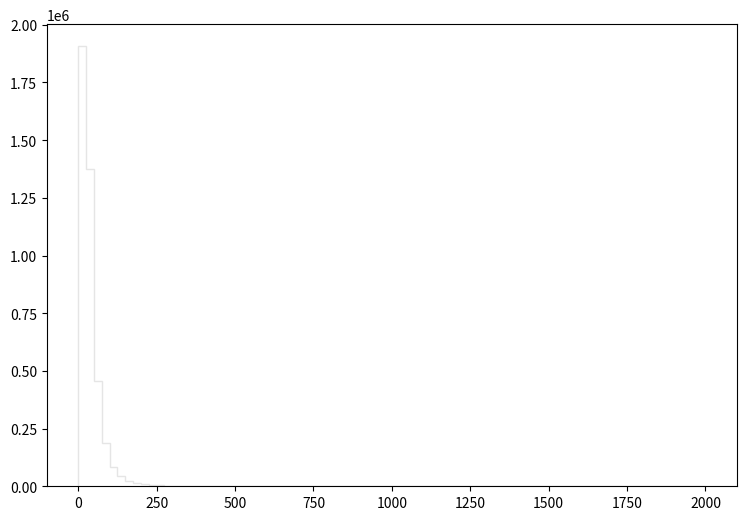

The matplotlib source for this figure: (Note: this script raises an exception after producing the figure.)
def selection_10():

    # Library import
    import numpy
    import matplotlib
    import matplotlib.pyplot   as plt
    import matplotlib.gridspec as gridspec

    # Library version
    matplotlib_version = matplotlib.__version__
    numpy_version      = numpy.__version__

    # Histo binning
    xBinning = numpy.linspace(0.0,2000.0,81,endpoint=True)

    # Creating data sequence: middle of each bin
    xData = numpy.array([12.5,37.5,62.5,87.5,112.5,137.5,162.5,187.5,212.5,237.5,262.5,287.5,312.5,337.5,362.5,387.5,412.5,437.5,462.5,487.5,512.5,537.5,562.5,587.5,612.5,637.5,662.5,687.5,712.5,737.5,762.5,787.5,812.5,837.5,862.5,887.5,912.5,937.5,962.5,987.5,1012.5,1037.5,1062.5,1087.5,1112.5,1137.5,1162.5,1187.5,1212.5,1237.5,1262.5,1287.5,1312.5,1337.5,1362.5,1387.5,1412.5,1437.5,1462.5,1487.5,1512.5,1537.5,1562.5,1587.5,1612.5,1637.5,1662.5,1687.5,1712.5,1737.5,1762.5,1787.5,1812.5,1837.5,1862.5,1887.5,1912.5,1937.5,1962.5,1987.5])

    # Creating weights for histo: y11_PT_0
    y11_PT_0_weights = numpy.array([1.24460134023,11.6599500716,28.392471824,46.6602802691,64.2239053137,80.923651094,94.0943198793,105.864829857,115.895341316,124.415134061,128.271730777,132.509127169,137.020803328,136.25520398,136.644163648,136.562283718,132.56644712,129.811129467,126.511292276,123.092735187,120.460217429,116.824700524,111.121625381,106.704109142,102.421712789,97.6357168638,92.7432810297,88.6328045297,82.0495301353,78.8807328335,75.036376107,69.7058606459,65.6854640692,62.4020268651,58.8237899119,54.7788333562,50.8853566714,47.9089592058,45.4934812626,41.9889242467,38.987962802,36.9491085381,34.3370827622,31.9133848259,29.0106792976,27.5204325665,25.4733903096,24.0895914879,22.2595330461,21.1786979665,18.697680079,17.0600494735,16.0979382927,14.705951478,13.981296095,12.4951453605,11.6886100472,11.0867785597,10.2311152883,9.55559186347,8.72449257115,7.84835731717,7.49217362046,6.93947409108,6.31307862445,5.80131506022,5.10941564936,4.5321521409,4.49530417228,3.90166187776,3.49634782288,3.37761912398,3.1770092948,2.65706053753,2.60383738285,2.35819239201,2.2967812443,2.14120577678,1.91603116851,1.64582179859])

    # Creating weights for histo: y11_PT_1
    y11_PT_1_weights = numpy.array([6563.06034993,4202.14915035,1048.54748001,254.344635311,54.2880794194,14.3260177311,6.0750157285,3.00138529601,1.65212992304,1.25137606718,0.583477675601,0.279629872287,0.157923506983,0.218665652964,0.060775392892,0.084920421055,0.0242920556159,0.0364704911505,0.0243242290119,0.0607122237616,0.0242483579593,0.0121684895009,0.0364673627363,0.0,0.0,0.0,0.0,0.0,0.0,0.0,0.0,0.0,0.0,0.0,0.0,0.0,0.0121541813124,0.0,0.0,0.0,0.0,0.0,0.0,0.0,0.0,0.0,0.0,0.0,0.0,0.0,0.0,0.0,0.0,0.0,0.0,0.0,0.0,0.0,0.0,0.0,0.0,0.0,0.0,0.0,0.0,0.0,0.0,0.0,0.0,0.0,0.0,0.0,0.0,0.0,0.0,0.0,0.0,0.0,0.0,0.0])

    # Creating weights for histo: y11_PT_2
    y11_PT_2_weights = numpy.array([2494.40988852,3562.70517598,1863.40051292,937.814120631,455.415527328,207.335819506,96.5348822769,43.4034357579,16.6171282791,7.2889442354,3.78510793524,1.89778913943,1.4763448959,0.843297565574,0.562320962863,0.421781010182,0.391662171538,0.241009261092,0.150634315968,0.120414447331,0.0602724696206,0.0903996137974,0.0501957504267,0.070267455756,0.0904013906031,0.0100371418818,0.0200860313412,0.0301157519604,0.0201409222384,0.0200797381436,0.0100548231637,0.0,0.0,0.0,0.0,0.0100273281298,0.0,0.0,0.0,0.0100570255763,0.0,0.0,0.0100273281298,0.0,0.0,0.0,0.0,0.0,0.0,0.0,0.0,0.0,0.0,0.0,0.0,0.0,0.0,0.0,0.0,0.0,0.0,0.0,0.0,0.0,0.0,0.0,0.0,0.0,0.0,0.0,0.0,0.0,0.0,0.0,0.0,0.0,0.0,0.0,0.0,0.0])

    # Creating weights for histo: y11_PT_3
    y11_PT_3_weights = numpy.array([1004.51994206,1572.05740829,948.633674913,600.967093633,399.822723258,274.538301385,188.013713886,131.601628968,96.2202235267,66.0364229328,45.8068406197,31.2083103863,20.3732021058,13.6682272574,8.31108548782,4.79660938393,2.55224786821,1.36966855242,0.85261292332,0.544596162496,0.379344958858,0.231041435141,0.143053958664,0.143039983441,0.0990287964868,0.0990210776135,0.0659613467343,0.0440207746076,0.0275361620779,0.0164956139553,0.016470913561,0.0164766499026,0.00549596367318,0.010995478028,0.0110064266403,0.00549441177341,0.0,0.0054847266188,0.0164978930542,0.00548804573428,0.00548804573428,0.0,0.0,0.0,0.0,0.0,0.0,0.0,0.00550876075247,0.00551420052681,0.0,0.0,0.0,0.0,0.0,0.0,0.00550041624426,0.0,0.0,0.0,0.0,0.0,0.0,0.0,0.0,0.0,0.0,0.0,0.0,0.0,0.0,0.0,0.0,0.0,0.0,0.0,0.0,0.0,0.0,0.0])

    # Creating weights for histo: y11_PT_4
    y11_PT_4_weights = numpy.array([139.821164856,233.036998339,152.222074121,103.627853014,74.1493237563,54.9801608805,41.9865409104,33.4044730932,27.0899576247,22.1643821531,18.4243723918,15.3157095601,13.2482446732,11.0911055867,9.61987872923,8.41275225017,7.42787124191,6.11753044851,4.51594491414,3.32086665201,2.38913159608,1.67770438766,1.10425928548,0.646396177899,0.372022868789,0.1953719105,0.138154464116,0.0858614027329,0.0611960675977,0.0434144257725,0.0256542324831,0.0227052131353,0.0177604538304,0.024668906551,0.0128352511328,0.00493147572287,0.0108545143283,0.00296218308096,0.00691026047421,0.00295818477888,0.00197562058125,0.0,0.000984227651629,0.00492842939748,0.00296400446288,0.000983917006605,0.00197455556986,0.0,0.0,0.000985436962644,0.00098795298692,0.0,0.0,0.00197504859358,0.00098577606676,0.000983917006605,0.0,0.0,0.000988902959445,0.00098818065966,0.0,0.000987667594331,0.000986802598252,0.0,0.0,0.0,0.000986298752065,0.0,0.0,0.0,0.0,0.0,0.0,0.0,0.00098795298692,0.0,0.0,0.0,0.0,0.0])

    # Creating weights for histo: y11_PT_5
    y11_PT_5_weights = numpy.array([31.2638104072,54.5952264059,36.7245053378,25.3596337629,18.5809367696,14.1622596255,10.9524335412,8.75440976832,7.15146121215,5.96393542813,4.86888852261,4.18295082732,3.65134211174,3.10529142333,2.80126741031,2.43230693255,2.19860671706,1.94649794744,1.77206679462,1.61934301202,1.51221811021,1.37280602082,1.28559924658,1.19812360584,1.12024673975,0.917070475625,0.72218546269,0.571700233893,0.427514163456,0.304275475227,0.218564030927,0.12579852151,0.0597414995512,0.048399893732,0.0249577143314,0.0173934229885,0.0121002495013,0.0105890596455,0.0126028698454,0.00403004499969,0.00453697440982,0.00352838449304,0.00277505492556,0.00277293320066,0.00126122721715,0.0012606958857,0.00151318594965,0.00075549850406,0.000755828985819,0.00025200950506,0.00100736921478,0.00025200950506,0.000756271095193,0.00100970339224,0.0,0.0,0.000503840245895,0.00025200950506,0.0002521782268,0.0,0.0,0.0,0.0,0.0,0.0,0.000251949810292,0.0,0.0,0.0,0.0,0.0,0.0,0.0,0.0,0.0,0.0,0.0,0.0,0.0,0.0])

    # Creating weights for histo: y11_PT_6
    y11_PT_6_weights = numpy.array([13.0103745918,23.3588923241,16.175542574,11.4416409535,8.49267442869,6.47422568456,5.09450262698,4.02931603208,3.33029557641,2.74016058609,2.27968808974,1.94970880863,1.73513980359,1.5039203853,1.26516249641,1.09434881002,0.987513256856,0.871496484295,0.78728114131,0.723956188912,0.644743567349,0.579897825226,0.542531362902,0.51475978118,0.481880713188,0.4709377849,0.407379810688,0.415651835152,0.370509381929,0.374765453877,0.351258641185,0.326879221281,0.302892269692,0.282891480613,0.254854887811,0.191009010201,0.174047401378,0.135960080926,0.1240134894,0.103654220603,0.0838573231128,0.0675551630232,0.0555281184918,0.0455162378067,0.0303412195239,0.0260495595169,0.0203319179735,0.0120259748903,0.00600743530807,0.00315101573069,0.0028586288361,0.00257864877861,0.000574049187636,0.00114872256584,0.00171926812905,0.000859723134641,0.000860486278581,0.00143268628668,0.000573665516371,0.000286809865866,0.000286170580368,0.0,0.000573053521715,0.0,0.000573417499588,0.000286170580368,0.0,0.000286426194601,0.00028630203626,0.000286437090945,0.0,0.0,0.0,0.0,0.0,0.0,0.0,0.0,0.0,0.0])

    # Creating weights for histo: y11_PT_7
    y11_PT_7_weights = numpy.array([2.15950919978,3.97407677074,2.82164375509,2.0318080045,1.53046177955,1.18736416895,0.941033509827,0.76784206148,0.628186179908,0.517545505906,0.434729809532,0.371137919265,0.320414552044,0.278000456643,0.240003371608,0.207099087707,0.182642963725,0.167069140224,0.144598814316,0.129467639007,0.11518538263,0.104747652781,0.0967480502933,0.0861598653219,0.0795590344715,0.0691845460659,0.0660846676219,0.0608902778485,0.0557776954288,0.051994440597,0.0482901432725,0.0456702543888,0.044442431622,0.0432659060892,0.0376374176634,0.0358853572809,0.0336465850535,0.0328055115803,0.0306879290684,0.029301671609,0.0289591494159,0.027229301071,0.0278977073838,0.0270518939456,0.0264975527325,0.0259322102744,0.0275653524366,0.0268370658231,0.0253261611141,0.0237099964924,0.0210694546047,0.0181395024396,0.015090720064,0.012995919559,0.011167541968,0.0107772555121,0.00807596160601,0.0068416596297,0.00533489138878,0.00438136214095,0.00323891993218,0.002417480643,0.0021380465041,0.00151261671233,0.000604704284278,0.000496763420585,0.000431950790258,0.000259098766992,0.000281032232142,0.000194324274314,6.48319086996e-05,6.47633447495e-05,6.47890771855e-05,2.15827328848e-05,6.48806075444e-05,0.000129712306696,2.16085952403e-05,2.1559435391e-05,2.16403081627e-05,4.32147345836e-05])

    # Creating weights for histo: y11_PT_8
    y11_PT_8_weights = numpy.array([0.749781172096,1.41279193596,1.02769978388,0.755504823987,0.579007589268,0.453088584139,0.362575616793,0.300238834606,0.247090871828,0.206858695438,0.172023626976,0.148280896088,0.124319904938,0.10652922852,0.097249707403,0.0828812235959,0.0730504535025,0.0643942615985,0.058122746453,0.0519655439691,0.0461445674246,0.0412537140118,0.0376139293726,0.0323021475753,0.0307369491521,0.0272550312192,0.0242402835034,0.0228852522792,0.0212038701377,0.0188212723311,0.0169491017932,0.0160791643224,0.0158210475801,0.0138405680971,0.0122643408334,0.0119931237234,0.0111092320298,0.00892078309697,0.00943686957004,0.00835764103001,0.008597056114,0.00765567991216,0.00618158413617,0.00693706193378,0.00717254037364,0.0058386119974,0.00568949470922,0.0058701006956,0.00504844540045,0.00518636010721,0.0057257976663,0.00564056360361,0.00408419924148,0.00376332933257,0.00424833695798,0.00405811284859,0.00405586312552,0.00392146184767,0.00399261546535,0.00326008484309,0.00323103148868,0.00348201445567,0.0038310497095,0.00376493161059,0.00346115068724,0.00329109389736,0.00337388519144,0.0026659099624,0.00248995043377,0.00218167154924,0.00215587026977,0.00186842248443,0.00161424684113,0.00203734030559,0.00121956849281,0.000908423178937,0.000851514688957,0.000907521507748,0.00099315710517,0.000793609786976])

    # Creating weights for histo: y11_PT_9
    y11_PT_9_weights = numpy.array([1462098.32905,900589.921359,249230.317001,75727.1421591,17211.651311,3688.19836094,1290.23448507,526.539245915,237.175334672,101.686309561,57.3403582845,31.2733864117,26.0976874569,7.83491563792,5.2141626487,5.20838713452,5.21691966844,2.6095676409,0.0,0.0,0.0,0.0,0.0,0.0,2.60341914079,0.0,0.0,0.0,0.0,0.0,0.0,0.0,0.0,0.0,0.0,0.0,0.0,0.0,0.0,0.0,0.0,0.0,0.0,0.0,0.0,0.0,0.0,0.0,0.0,0.0,0.0,0.0,0.0,0.0,0.0,0.0,0.0,0.0,0.0,0.0,0.0,0.0,0.0,0.0,0.0,0.0,0.0,0.0,0.0,0.0,0.0,0.0,0.0,0.0,0.0,0.0,0.0,0.0,0.0,0.0])

    # Creating weights for histo: y11_PT_10
    y11_PT_10_weights = numpy.array([368699.405356,381180.047367,160951.009471,83860.2075696,50707.7110623,27310.4183851,13353.9260465,5790.76256599,2011.58365731,727.774402489,325.45440056,163.262267974,101.110268284,73.7289153866,37.9185947243,22.1204445159,14.7461024288,11.5898898331,4.21670972383,5.26661823301,2.10923942714,2.10845143689,1.0557234001,1.05194966556,0.0,0.0,0.0,2.10808052742,0.0,0.0,0.0,0.0,0.0,0.0,0.0,0.0,0.0,0.0,0.0,0.0,0.0,0.0,0.0,1.05322707163,0.0,0.0,0.0,0.0,0.0,0.0,0.0,0.0,0.0,0.0,0.0,0.0,0.0,0.0,0.0,0.0,0.0,0.0,0.0,0.0,0.0,0.0,0.0,0.0,0.0,0.0,0.0,0.0,0.0,0.0,0.0,0.0,0.0,0.0,0.0,0.0])

    # Creating weights for histo: y11_PT_11
    y11_PT_11_weights = numpy.array([58618.910341,72834.8658046,35600.7123614,20160.6251359,13041.9965322,9339.24318779,7287.52100165,6206.50360747,5292.62267739,3880.89801487,2605.81305034,1744.14290967,1155.61384197,769.780626737,473.817025221,259.823640734,121.394273506,55.5073726046,35.7002357687,17.7387390422,14.5115517407,8.52060917853,5.990174101,4.14541387956,1.8414650599,3.22783473006,2.53412791772,0.921303880838,0.921025313661,0.691185491205,0.229908484463,0.23056413554,0.23064955,0.691546283728,0.0,0.0,0.230574663459,0.0,0.0,0.0,0.0,0.230728624656,0.0,0.0,0.230621616437,0.0,0.0,0.0,0.0,0.0,0.0,0.0,0.0,0.0,0.0,0.0,0.0,0.0,0.0,0.0,0.0,0.0,0.0,0.0,0.0,0.0,0.0,0.0,0.0,0.0,0.0,0.0,0.0,0.0,0.0,0.0,0.0,0.0,0.0,0.0])

    # Creating weights for histo: y11_PT_12
    y11_PT_12_weights = numpy.array([5443.46028714,7984.52452082,4426.67065348,2684.72442846,1744.09293352,1205.92119238,874.516335674,650.963575767,512.682847815,415.481579825,350.658023502,303.352531828,278.189261098,257.714971102,258.965563452,266.227439722,272.2615757,239.134208804,185.224857028,139.97912831,106.917624585,75.8708337138,50.4794271162,31.3481148785,14.8970066706,7.83569375933,5.23283663699,3.07357605091,2.04884936654,1.49529980604,1.38461428485,0.885998148414,0.58165143664,0.332212642336,0.221300100959,0.138348630111,0.276680486657,0.193907484996,0.110780738092,0.193889326459,0.110831674329,0.0554016604249,0.0276936475874,0.0276859417503,0.0553905036961,0.0276925088316,0.0276262494043,0.0277272947424,0.0,0.0,0.0,0.0,0.0,0.0,0.0,0.0,0.0,0.0,0.0,0.0,0.0,0.0,0.0,0.0,0.0,0.0,0.0,0.0276981987633,0.0,0.0,0.0,0.0,0.0,0.0,0.0,0.0,0.0,0.0,0.0,0.0])

    # Creating weights for histo: y11_PT_13
    y11_PT_13_weights = numpy.array([1083.37138253,1726.49066217,1034.20291713,660.071097971,445.376971041,315.329732795,233.10343148,174.549538909,137.065418473,109.219166818,86.4190166635,69.0611678369,59.9590335568,49.2109192838,42.6951706841,37.7471269726,35.2377238472,30.460515142,30.3861540961,27.1509813364,27.0892241661,27.8970980073,31.1546446185,33.3113394793,36.0613267428,32.1508726712,26.3938931646,21.1514394232,17.5213775901,12.9748798859,8.61012800577,5.1522890009,2.72221565207,1.54266887003,0.786455748253,0.746005014095,0.514152928403,0.302392282233,0.322720810547,0.141174512538,0.110917564855,0.12090108446,0.0301396654943,0.161233729345,0.0504194956375,0.0100939870827,0.0403158235353,0.0201712256353,0.0403961982745,0.0100820507209,0.0,0.0,0.0302152584068,0.0201281770585,0.0100965964551,0.0,0.0,0.0,0.0100820507209,0.0,0.0100965964551,0.0,0.0,0.0,0.0101024280991,0.0,0.0100987749777,0.0,0.0,0.0,0.0,0.0,0.0,0.0,0.0,0.0,0.0,0.0,0.0,0.0])

    # Creating weights for histo: y11_PT_14
    y11_PT_14_weights = numpy.array([430.983148315,715.259762062,453.365867335,298.507623141,208.737591771,150.17001564,113.600263175,86.7476179039,68.0896963545,54.3593894936,43.8975382607,35.7177848293,30.0225686119,24.9021138101,21.0772951028,17.6310504473,15.7893161757,13.5237006983,11.6986526637,10.3037802051,9.41774756084,8.33742817546,7.94997044347,7.16615975699,6.39972014731,6.17875928097,5.88170809662,5.95259286271,6.09108439768,6.13674551383,6.52416092426,7.32476172794,7.85961006481,7.46052159856,6.44790132001,5.58519170289,4.86912629221,4.0883165891,3.46836421136,3.12082032763,2.4727752829,2.16420301561,1.83321070938,1.39184916025,1.15981274158,0.922245279711,0.591292601846,0.365021995599,0.248963619253,0.164066954026,0.0820259553175,0.0565741152184,0.0367705105574,0.0565780395812,0.0311360757953,0.0197896885625,0.00283009890974,0.0226420193726,0.0141567235129,0.00849328693981,0.0113151077524,0.0,0.00282188314066,0.0,0.00282511342993,0.00849386789941,0.00283495665538,0.00283009890974,0.00283248161358,0.00282928710526,0.0,0.0,0.0,0.00282511342993,0.00282876770429,0.0,0.0,0.0,0.0,0.0])

    # Creating weights for histo: y11_PT_15
    y11_PT_15_weights = numpy.array([66.455636041,115.449410018,78.099477032,53.3560461023,38.234617418,28.6373115151,22.0409420798,17.2136579142,13.3802420102,10.8036560595,8.80868551648,7.35443252905,6.21947489005,5.12677635607,4.45125103835,3.79289617768,3.20255433512,2.6932684881,2.4417592823,2.09597858364,1.79715165837,1.66500613833,1.46256348391,1.28452648772,1.08129154155,1.02825549623,0.962972073859,0.802769145515,0.743521320172,0.668829418475,0.629119117789,0.580489774385,0.545251520476,0.502737180525,0.491913210837,0.484170612069,0.444649728784,0.380871247163,0.367109948861,0.350388043572,0.385642722322,0.350251800114,0.333595003364,0.356417141566,0.321360388049,0.40193852708,0.450878760804,0.484278850584,0.540980116711,0.562126684885,0.460025033506,0.45391298416,0.392924362086,0.37008981663,0.297054933164,0.237843975089,0.231378614433,0.158593294005,0.128116589452,0.103608317331,0.0898391020191,0.0837067520439,0.0625081443045,0.0396067651107,0.0259145693012,0.0091626668188,0.00912877374748,0.00761485368771,0.00456724585941,0.00455639837503,0.0,0.00609382604421,0.00151695215617,0.00455713453873,0.0,0.0,0.00150817609228,0.0,0.0,0.0])

    # Creating weights for histo: y11_PT_16
    y11_PT_16_weights = numpy.array([21.5443864437,39.5350910256,27.6684016868,19.7373669654,14.4702976881,11.0207002345,8.52429967294,6.79471766949,5.49521077705,4.4503883335,3.72068214832,3.07981204022,2.56960164007,2.16632712804,1.89390527256,1.61928434223,1.40733242381,1.20772459423,1.04562119684,0.938412253708,0.821924447089,0.720637215872,0.636640643988,0.555026467387,0.492731413741,0.447452423916,0.39489646046,0.36797654914,0.324651539385,0.300069156059,0.266513391934,0.237244013685,0.222102247168,0.205304973964,0.181639192768,0.169541045986,0.151132247592,0.14733686006,0.12619173472,0.122775273589,0.102561385203,0.0962346352847,0.100043078621,0.0836039734759,0.0785393615825,0.0742039490472,0.0696855627003,0.0687974214519,0.0633777995404,0.0585055970688,0.0494762188123,0.0498360814299,0.0507365852533,0.0473064521155,0.0489323425402,0.0418815539648,0.0454973182902,0.0433376419194,0.0368340763692,0.0420689567364,0.043867961723,0.0429654937522,0.0482106531575,0.0528988804873,0.0586810609051,0.0601271740718,0.0455005148439,0.0480225571575,0.0384510164438,0.0355770412763,0.032505253356,0.0276203301415,0.0232932787122,0.0242043388651,0.0198642778476,0.016248525076,0.0162508127301,0.0144419407911,0.0108413928314,0.0126358302124])

    # Creating a new Canvas
    fig   = plt.figure(figsize=(12,6),dpi=80)
    frame = gridspec.GridSpec(1,1,right=0.7)
    pad   = fig.add_subplot(frame[0])

    # Creating a new Stack
    pad.hist(x=xData, bins=xBinning, weights=y11_PT_0_weights+y11_PT_1_weights+y11_PT_2_weights+y11_PT_3_weights+y11_PT_4_weights+y11_PT_5_weights+y11_PT_6_weights+y11_PT_7_weights+y11_PT_8_weights+y11_PT_9_weights+y11_PT_10_weights+y11_PT_11_weights+y11_PT_12_weights+y11_PT_13_weights+y11_PT_14_weights+y11_PT_15_weights+y11_PT_16_weights,\
             label="$bg\_dip\_1600\_inf$", histtype="step", rwidth=1.0,\
             color=None, edgecolor="#e5e5e5", linewidth=1, linestyle="solid",\
             bottom=None, cumulative=False, normed=False, align="mid", orientation="vertical")

    pad.hist(x=xData, bins=xBinning, weights=y11_PT_0_weights+y11_PT_1_weights+y11_PT_2_weights+y11_PT_3_weights+y11_PT_4_weights+y11_PT_5_weights+y11_PT_6_weights+y11_PT_7_weights+y11_PT_8_weights+y11_PT_9_weights+y11_PT_10_weights+y11_PT_11_weights+y11_PT_12_weights+y11_PT_13_weights+y11_PT_14_weights+y11_PT_15_weights,\
             label="$bg\_dip\_1200\_1600$", histtype="step", rwidth=1.0,\
             color=None, edgecolor="#f2f2f2", linewidth=1, linestyle="solid",\
             bottom=None, cumulative=False, normed=False, align="mid", orientation="vertical")

    pad.hist(x=xData, bins=xBinning, weights=y11_PT_0_weights+y11_PT_1_weights+y11_PT_2_weights+y11_PT_3_weights+y11_PT_4_weights+y11_PT_5_weights+y11_PT_6_weights+y11_PT_7_weights+y11_PT_8_weights+y11_PT_9_weights+y11_PT_10_weights+y11_PT_11_weights+y11_PT_12_weights+y11_PT_13_weights+y11_PT_14_weights,\
             label="$bg\_dip\_800\_1200$", histtype="step", rwidth=1.0,\
             color=None, edgecolor="#ccc6aa", linewidth=1, linestyle="solid",\
             bottom=None, cumulative=False, normed=False, align="mid", orientation="vertical")

    pad.hist(x=xData, bins=xBinning, weights=y11_PT_0_weights+y11_PT_1_weights+y11_PT_2_weights+y11_PT_3_weights+y11_PT_4_weights+y11_PT_5_weights+y11_PT_6_weights+y11_PT_7_weights+y11_PT_8_weights+y11_PT_9_weights+y11_PT_10_weights+y11_PT_11_weights+y11_PT_12_weights+y11_PT_13_weights,\
             label="$bg\_dip\_600\_800$", histtype="step", rwidth=1.0,\
             color=None, edgecolor="#ccc6aa", linewidth=1, linestyle="solid",\
             bottom=None, cumulative=False, normed=False, align="mid", orientation="vertical")

    pad.hist(x=xData, bins=xBinning, weights=y11_PT_0_weights+y11_PT_1_weights+y11_PT_2_weights+y11_PT_3_weights+y11_PT_4_weights+y11_PT_5_weights+y11_PT_6_weights+y11_PT_7_weights+y11_PT_8_weights+y11_PT_9_weights+y11_PT_10_weights+y11_PT_11_weights+y11_PT_12_weights,\
             label="$bg\_dip\_400\_600$", histtype="step", rwidth=1.0,\
             color=None, edgecolor="#c1bfa8", linewidth=1, linestyle="solid",\
             bottom=None, cumulative=False, normed=False, align="mid", orientation="vertical")

    pad.hist(x=xData, bins=xBinning, weights=y11_PT_0_weights+y11_PT_1_weights+y11_PT_2_weights+y11_PT_3_weights+y11_PT_4_weights+y11_PT_5_weights+y11_PT_6_weights+y11_PT_7_weights+y11_PT_8_weights+y11_PT_9_weights+y11_PT_10_weights+y11_PT_11_weights,\
             label="$bg\_dip\_200\_400$", histtype="step", rwidth=1.0,\
             color=None, edgecolor="#bab5a3", linewidth=1, linestyle="solid",\
             bottom=None, cumulative=False, normed=False, align="mid", orientation="vertical")

    pad.hist(x=xData, bins=xBinning, weights=y11_PT_0_weights+y11_PT_1_weights+y11_PT_2_weights+y11_PT_3_weights+y11_PT_4_weights+y11_PT_5_weights+y11_PT_6_weights+y11_PT_7_weights+y11_PT_8_weights+y11_PT_9_weights+y11_PT_10_weights,\
             label="$bg\_dip\_100\_200$", histtype="step", rwidth=1.0,\
             color=None, edgecolor="#b2a596", linewidth=1, linestyle="solid",\
             bottom=None, cumulative=False, normed=False, align="mid", orientation="vertical")

    pad.hist(x=xData, bins=xBinning, weights=y11_PT_0_weights+y11_PT_1_weights+y11_PT_2_weights+y11_PT_3_weights+y11_PT_4_weights+y11_PT_5_weights+y11_PT_6_weights+y11_PT_7_weights+y11_PT_8_weights+y11_PT_9_weights,\
             label="$bg\_dip\_0\_100$", histtype="step", rwidth=1.0,\
             color=None, edgecolor="#b7a39b", linewidth=1, linestyle="solid",\
             bottom=None, cumulative=False, normed=False, align="mid", orientation="vertical")

    pad.hist(x=xData, bins=xBinning, weights=y11_PT_0_weights+y11_PT_1_weights+y11_PT_2_weights+y11_PT_3_weights+y11_PT_4_weights+y11_PT_5_weights+y11_PT_6_weights+y11_PT_7_weights+y11_PT_8_weights,\
             label="$bg\_vbf\_1600\_inf$", histtype="step", rwidth=1.0,\
             color=None, edgecolor="#ad998c", linewidth=1, linestyle="solid",\
             bottom=None, cumulative=False, normed=False, align="mid", orientation="vertical")

    pad.hist(x=xData, bins=xBinning, weights=y11_PT_0_weights+y11_PT_1_weights+y11_PT_2_weights+y11_PT_3_weights+y11_PT_4_weights+y11_PT_5_weights+y11_PT_6_weights+y11_PT_7_weights,\
             label="$bg\_vbf\_1200\_1600$", histtype="step", rwidth=1.0,\
             color=None, edgecolor="#9b8e82", linewidth=1, linestyle="solid",\
             bottom=None, cumulative=False, normed=False, align="mid", orientation="vertical")

    pad.hist(x=xData, bins=xBinning, weights=y11_PT_0_weights+y11_PT_1_weights+y11_PT_2_weights+y11_PT_3_weights+y11_PT_4_weights+y11_PT_5_weights+y11_PT_6_weights,\
             label="$bg\_vbf\_800\_1200$", histtype="step", rwidth=1.0,\
             color=None, edgecolor="#876656", linewidth=1, linestyle="solid",\
             bottom=None, cumulative=False, normed=False, align="mid", orientation="vertical")

    pad.hist(x=xData, bins=xBinning, weights=y11_PT_0_weights+y11_PT_1_weights+y11_PT_2_weights+y11_PT_3_weights+y11_PT_4_weights+y11_PT_5_weights,\
             label="$bg\_vbf\_600\_800$", histtype="step", rwidth=1.0,\
             color=None, edgecolor="#afcec6", linewidth=1, linestyle="solid",\
             bottom=None, cumulative=False, normed=False, align="mid", orientation="vertical")

    pad.hist(x=xData, bins=xBinning, weights=y11_PT_0_weights+y11_PT_1_weights+y11_PT_2_weights+y11_PT_3_weights+y11_PT_4_weights,\
             label="$bg\_vbf\_400\_600$", histtype="step", rwidth=1.0,\
             color=None, edgecolor="#84c1a3", linewidth=1, linestyle="solid",\
             bottom=None, cumulative=False, normed=False, align="mid", orientation="vertical")

    pad.hist(x=xData, bins=xBinning, weights=y11_PT_0_weights+y11_PT_1_weights+y11_PT_2_weights+y11_PT_3_weights,\
             label="$bg\_vbf\_200\_400$", histtype="step", rwidth=1.0,\
             color=None, edgecolor="#89a8a0", linewidth=1, linestyle="solid",\
             bottom=None, cumulative=False, normed=False, align="mid", orientation="vertical")

    pad.hist(x=xData, bins=xBinning, weights=y11_PT_0_weights+y11_PT_1_weights+y11_PT_2_weights,\
             label="$bg\_vbf\_100\_200$", histtype="step", rwidth=1.0,\
             color=None, edgecolor="#829e8c", linewidth=1, linestyle="solid",\
             bottom=None, cumulative=False, normed=False, align="mid", orientation="vertical")

    pad.hist(x=xData, bins=xBinning, weights=y11_PT_0_weights+y11_PT_1_weights,\
             label="$bg\_vbf\_0\_100$", histtype="step", rwidth=1.0,\
             color=None, edgecolor="#adbcc6", linewidth=1, linestyle="solid",\
             bottom=None, cumulative=False, normed=False, align="mid", orientation="vertical")

    pad.hist(x=xData, bins=xBinning, weights=y11_PT_0_weights,\
             label="$signal$", histtype="step", rwidth=1.0,\
             color=None, edgecolor="#7a8e99", linewidth=1, linestyle="solid",\
             bottom=None, cumulative=False, normed=False, align="mid", orientation="vertical")


    # Axis
    plt.rc('text',usetex=False)
    plt.xlabel(r"p_{T} [ a_{1} ] ",\
               fontsize=16,color="black")
    plt.ylabel(r"$\mathrm{Events}$ $(\mathcal{L}_{\mathrm{int}} = 40.0\ \mathrm{fb}^{-1})$ ",\
               fontsize=16,color="black")

    # Boundary of y-axis
    ymax=(y11_PT_0_weights+y11_PT_1_weights+y11_PT_2_weights+y11_PT_3_weights+y11_PT_4_weights+y11_PT_5_weights+y11_PT_6_weights+y11_PT_7_weights+y11_PT_8_weights+y11_PT_9_weights+y11_PT_10_weights+y11_PT_11_weights+y11_PT_12_weights+y11_PT_13_weights+y11_PT_14_weights+y11_PT_15_weights+y11_PT_16_weights).max()*1.1
    ymin=0 # linear scale
    #ymin=min([x for x in (y11_PT_0_weights+y11_PT_1_weights+y11_PT_2_weights+y11_PT_3_weights+y11_PT_4_weights+y11_PT_5_weights+y11_PT_6_weights+y11_PT_7_weights+y11_PT_8_weights+y11_PT_9_weights+y11_PT_10_weights+y11_PT_11_weights+y11_PT_12_weights+y11_PT_13_weights+y11_PT_14_weights+y11_PT_15_weights+y11_PT_16_weights) if x])/100. # log scale
    plt.gca().set_ylim(ymin,ymax)

    # Log/Linear scale for X-axis
    plt.gca().set_xscale("linear")
    #plt.gca().set_xscale("log",nonposx="clip")

    # Log/Linear scale for Y-axis
    plt.gca().set_yscale("linear")
    #plt.gca().set_yscale("log",nonposy="clip")

    # Legend
    plt.legend(bbox_to_anchor=(1.05,1), loc=2, borderaxespad=0.)

    # Saving the image
    plt.savefig('../../HTML/MadAnalysis5job_0/selection_10.png')
    plt.savefig('../../PDF/MadAnalysis5job_0/selection_10.png')
    plt.savefig('../../DVI/MadAnalysis5job_0/selection_10.eps')

# Running!
if __name__ == '__main__':
    selection_10()
